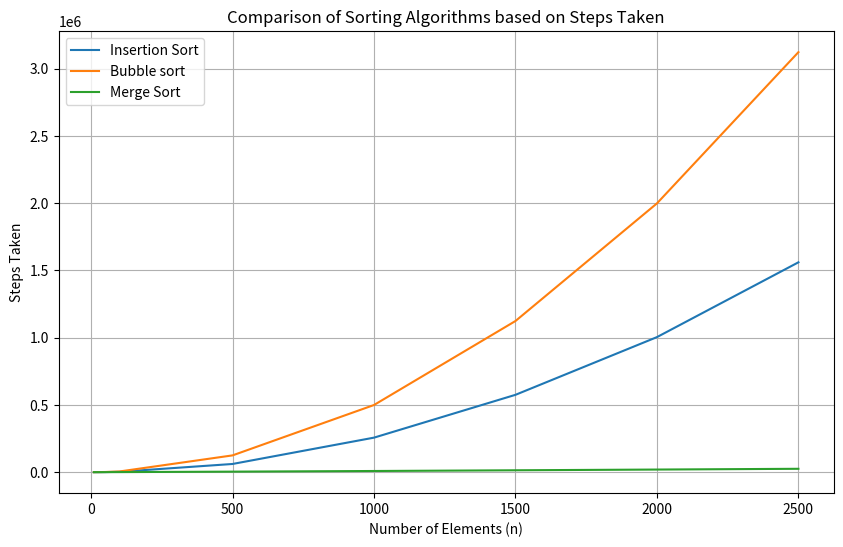

The script that saved this image:
import random
import matplotlib.pyplot as plt


def generate_random_list(n):
    return [random.randint(1, 1000) for _ in range(n)]

def merge_sort(arr):
    count = 0
    if len(arr) > 1:
        mid = len(arr) // 2
        left_half = arr[:mid]
        right_half = arr[mid:]

        count += merge_sort(left_half)
        count += merge_sort(right_half)

        i = j = k = 0

        while i < len(left_half) and j < len(right_half):
            count += 1
            if left_half[i] < right_half[j]:
                arr[k] = left_half[i]
                i += 1
            else:
                arr[k] = right_half[j]
                j += 1
            k += 1

        while i < len(left_half):
            arr[k] = left_half[i]
            i += 1
            k += 1

        while j < len(right_half):
            arr[k] = right_half[j]
            j += 1
            k += 1

    return count


def BubbleSort(nums1):
    count = 0
    for i in range(1,len(nums1)):
        for j in range(0,len(nums1)-i):
            count+=1
            if nums1[j] > nums1[j+1]:
                [nums1[j],nums1[j+1]] = [nums1[j+1],nums1[j]]

    return count

def InsertionSort(nums2):
    count = 0
    for i in range(1,len(nums2)):
        key = nums2[i]
        j = i - 1
        while j>=0 and (nums2[j] > key):
            count+=1
            nums2[j+1] = nums2[j]
            j-=1
        nums2[j+1] = key
    return count


sorting_algorithms = [InsertionSort, BubbleSort, merge_sort]
algorithm_names = ["Insertion Sort", "Bubble sort", "Merge Sort"]

input_sizes = [10, 50, 100, 500, 1000, 1500, 2000, 2500]

steps_taken = {name: [] for name in algorithm_names}

for n in input_sizes:
    unsorted_list = generate_random_list(n)

    for algorithm, name in zip(sorting_algorithms, algorithm_names):
        arr = unsorted_list.copy()
        steps = algorithm(arr)
        steps_taken[name].append(steps)

plt.figure(figsize=(10, 6))
for name in algorithm_names:
    plt.plot(input_sizes, steps_taken[name], label=name)

plt.xlabel('Number of Elements (n)')
plt.ylabel('Steps Taken')
plt.title('Comparison of Sorting Algorithms based on Steps Taken')
plt.legend()
plt.grid(True)
plt.show()
